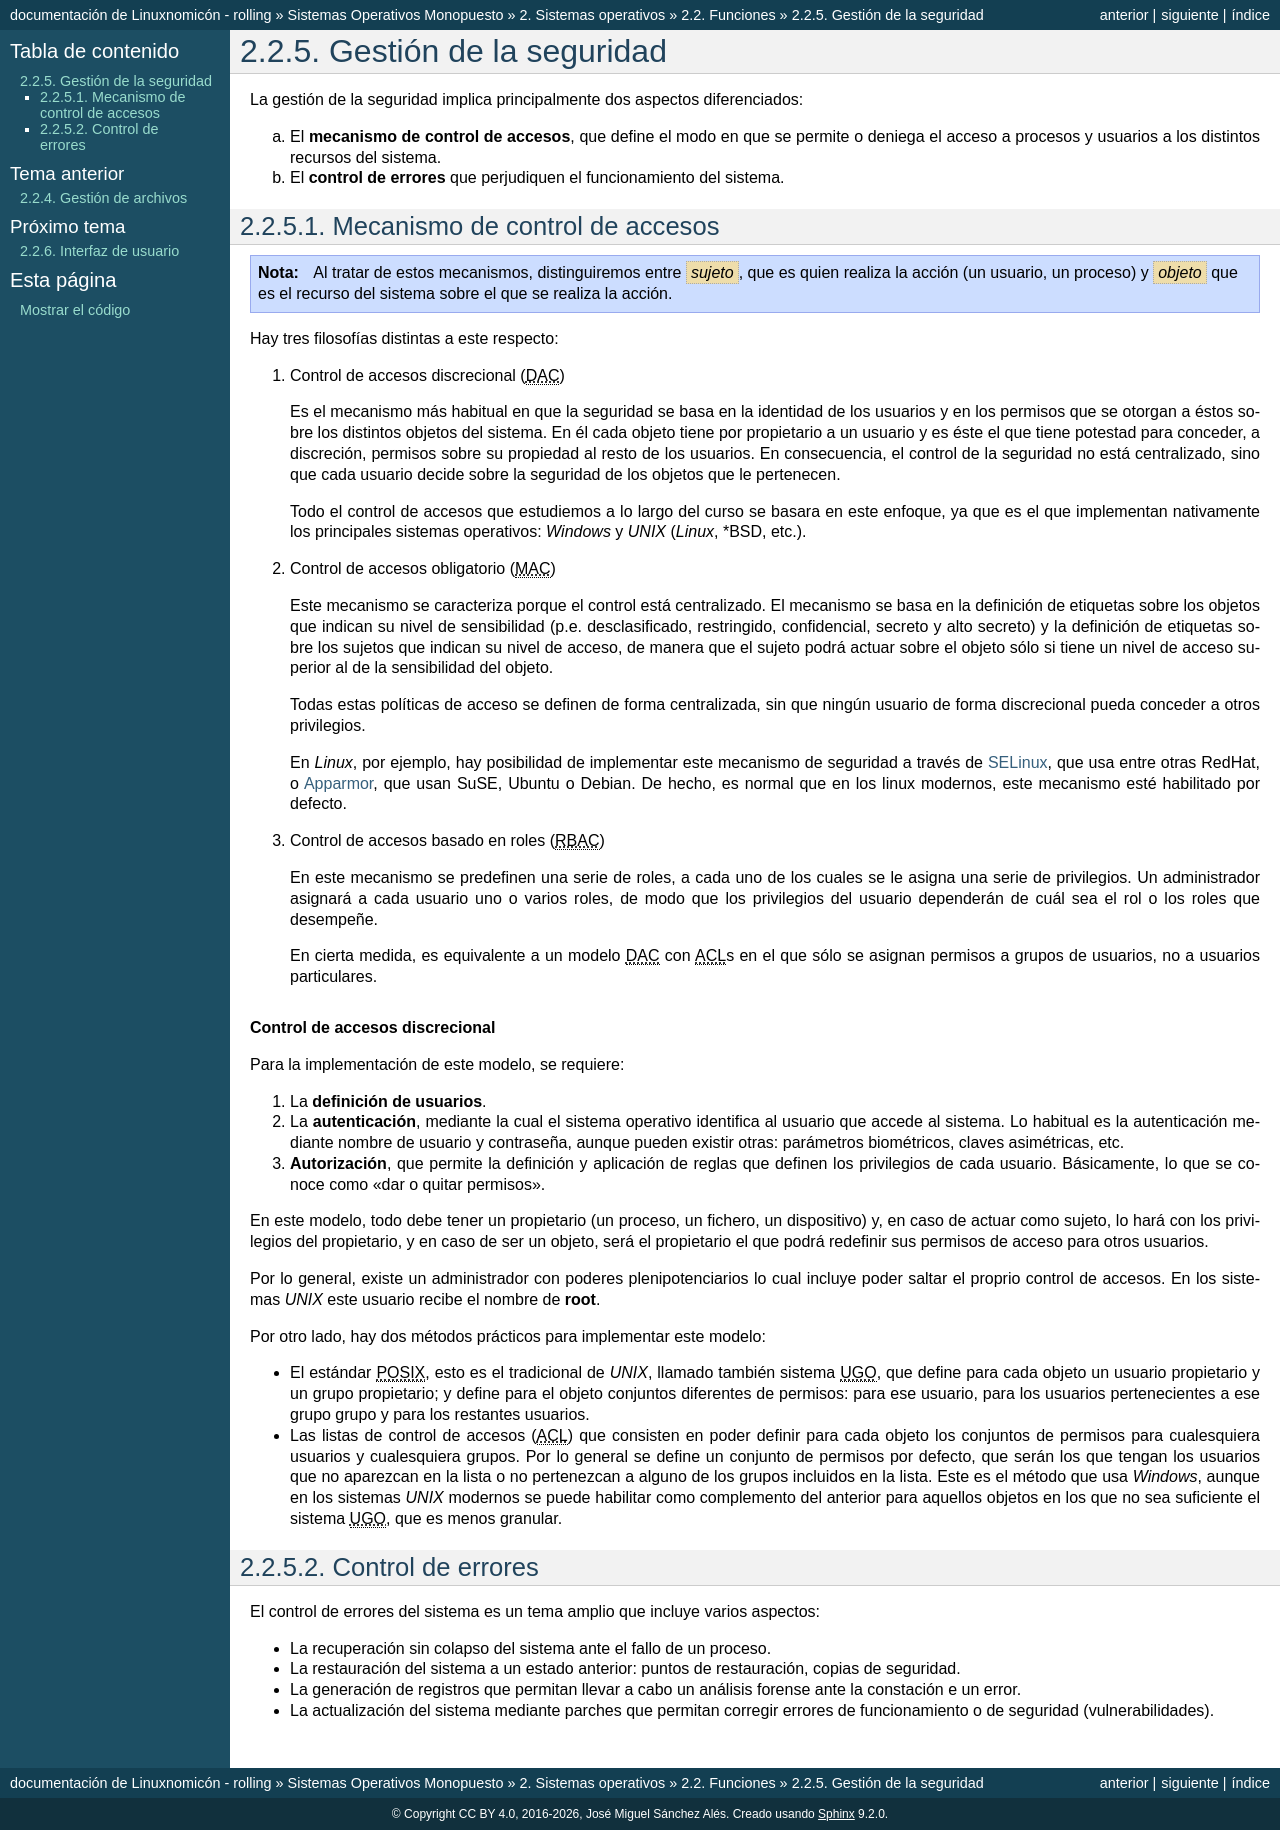

repository: sio2sio2/doc-linux · page: guias/0222.som/02.ssoo/02.gestion/05.seg.html · generator: sphinx

.. _seg-ssoo:

Gestión de la seguridad
***********************
La gestión de la seguridad implica principalmente dos aspectos diferenciados:

a. El **mecanismo de control de accesos**, que define el modo en que se permite
   o deniega el acceso a procesos y usuarios a los distintos recursos del sistema.

#. El **control de errores** que perjudiquen el funcionamiento del sistema.

Mecanismo de control de accesos
===============================

.. note:: Al tratar de estos mecanismos, distinguiremos entre :dfn:`sujeto`, que
   es quien realiza la acción (un usuario, un proceso) y :dfn:`objeto` que es el
   recurso del sistema sobre el que se realiza la acción.

Hay tres filosofías distintas a este respecto:

#. Control de accesos discrecional (|DAC|)

   Es el mecanismo más habitual en que la seguridad se basa en la identidad de
   los usuarios y en los permisos que se otorgan a éstos sobre los distintos
   objetos del sistema. En él cada objeto tiene por propietario a un usuario y
   es éste el que tiene potestad para conceder, a discreción, permisos sobre su
   propiedad al resto de los usuarios. En consecuencia, el control de la
   seguridad no está centralizado, sino que cada usuario decide sobre la
   seguridad de los objetos que le pertenecen.

   Todo el control de accesos que estudiemos a lo largo del curso se basara en
   este enfoque, ya que es el que implementan nativamente los principales
   sistemas operativos: *Windows* y *UNIX* (*Linux*, \*BSD, etc.).

#. Control de accesos obligatorio (|MAC|)

   Este mecanismo se caracteriza porque el control está centralizado. El
   mecanismo se basa en la definición de etiquetas sobre los objetos que indican
   su nivel de sensibilidad (p.e. desclasificado, restringido, confidencial,
   secreto y alto secreto) y la definición de etiquetas sobre los sujetos que
   indican su nivel de acceso, de manera que el sujeto podrá actuar sobre el
   objeto sólo si tiene un nivel de acceso superior al de la sensibilidad del
   objeto.

   Todas estas políticas de acceso se definen de forma centralizada, sin que
   ningún usuario de forma discrecional pueda conceder a otros privilegios.

   En *Linux*, por ejemplo, hay posibilidad de implementar este mecanismo de
   seguridad a través de `SELinux <https://es.wikipedia.org/wiki/SELinux>`_, que
   usa entre otras RedHat, o `Apparmor <https://es.wikipedia.org/wiki/AppArmor>`_,
   que usan SuSE, Ubuntu o Debian. De hecho, es normal que en los linux
   modernos, este mecanismo esté habilitado por defecto.

#. Control de accesos basado en roles (|RBAC|)

   En este mecanismo se predefinen una serie de roles, a cada uno de los cuales
   se le asigna una serie de privilegios. Un administrador asignará a cada usuario
   uno o varios roles, de modo que los privilegios del usuario dependerán de
   cuál sea el rol o los roles que desempeñe.

   En cierta medida, es equivalente a un modelo |DAC| con |ACL|\ s en el que
   sólo se asignan permisos a grupos de usuarios, no a usuarios particulares.

.. rubric:: Control de accesos discrecional

Para la implementación de este modelo, se requiere:

#. La **definición de usuarios**.
#. La **autenticación**, mediante la cual el sistema operativo identifica al usuario
   que accede al sistema. Lo habitual es la autenticación mediante nombre de
   usuario y contraseña, aunque pueden existir otras: parámetros biométricos,
   claves asimétricas, etc.
#. **Autorización**, que permite la definición y aplicación de reglas que
   definen los privilegios de cada usuario. Básicamente, lo que se conoce como
   "dar o quitar permisos".

En este modelo, todo debe tener un propietario (un proceso, un fichero, un
dispositivo) y, en caso de actuar como sujeto, lo hará con los privilegios del
propietario, y en caso de ser un objeto, será el propietario el que podrá
redefinir sus permisos de acceso para otros usuarios.

Por lo general, existe un administrador con poderes plenipotenciarios lo cual
incluye poder saltar el proprio control de accesos. En los sistemas *UNIX* este
usuario recibe el nombre de **root**.

Por otro lado, hay dos métodos prácticos para implementar este modelo:

- El estándar |POSIX|, esto es el tradicional de *UNIX*, llamado también sistema
  |UGO|, que define para cada objeto un usuario propietario y un grupo
  propietario; y define para el objeto conjuntos diferentes de permisos: para
  ese usuario, para los usuarios pertenecientes a ese grupo grupo y para los
  restantes usuarios.

- Las listas de control de accesos (|ACL|) que consisten en poder definir para
  cada objeto los conjuntos de permisos para cualesquiera usuarios y
  cualesquiera grupos. Por lo general se define un conjunto de permisos por
  defecto, que serán los que tengan los usuarios que no aparezcan en la lista o
  no pertenezcan a alguno de los grupos incluidos en la lista. Este es el método que
  usa *Windows*, aunque en los sistemas *UNIX* modernos se puede habilitar como
  complemento del anterior para aquellos objetos en los que no sea suficiente el
  sistema |UGO|, que es menos granular.

Control de errores
==================
El control de errores del sistema es un tema amplio que incluye varios aspectos:

- La recuperación sin colapso del sistema ante el fallo de un proceso.
- La restauración del sistema a un estado anterior: puntos de restauración,
  copias de seguridad.
- La generación de registros que permitan llevar a cabo un análisis forense ante
  la constación e un error.
- La actualización del sistema mediante parches que permitan corregir errores
  de funcionamiento o de seguridad (vulnerabilidades).

.. |DAC| replace:: :abbr:`DAC (Discretionary Access Control)`
.. |MAC| replace:: :abbr:`MAC (Mandatory Access Control)`
.. |RBAC| replace:: :abbr:`RBAC (Role Based Access Control)`
.. |UGO| replace:: :abbr:`UGO (User Group Others)`
.. |POSIX| replace:: :abbr:`POSIX (Portable Operating System Interface for uniX)`
